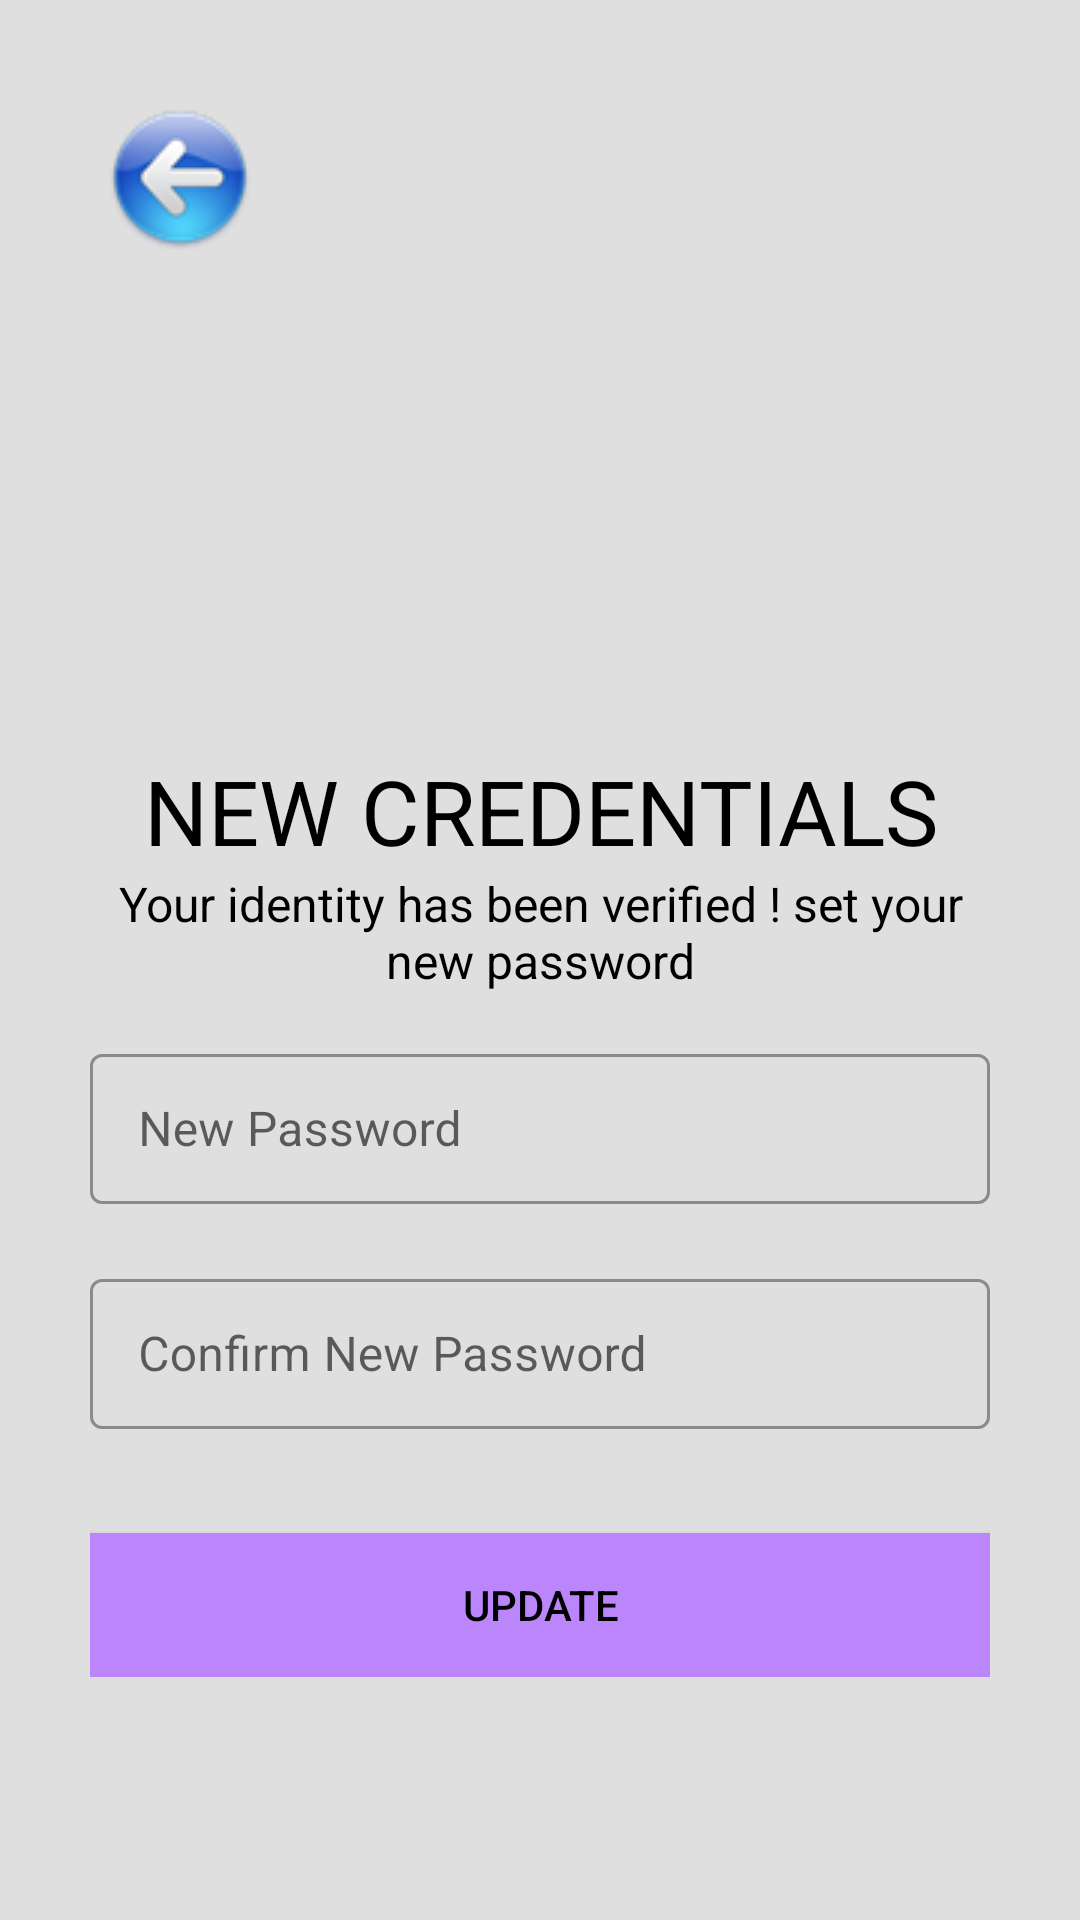

The Android layout XML behind this screen, and the referenced resources:
<!-- AndroidManifest.xml: application theme Theme.ITBSTutoringApp -->
<!-- res/layout/activity_set_new_password.xml -->
<?xml version="1.0" encoding="utf-8"?>
<ScrollView xmlns:android="http://schemas.android.com/apk/res/android"
    xmlns:app="http://schemas.android.com/apk/res-auto"
    xmlns:tools="http://schemas.android.com/tools"
    android:layout_width="match_parent"
    android:layout_height="match_parent"
    android:background="#458E8888"
    android:padding="30dp"
    tools:context=".set_new_password">

    <LinearLayout
        android:layout_width="match_parent"
        android:layout_height="wrap_content"
        android:orientation="vertical">


        <ImageView
            android:layout_width="wrap_content"
            android:layout_height="wrap_content"
            android:onClick="goToHomeFromSetNewPassword"
            android:padding="5dp"
            android:contentDescription="back_icon"
            android:src="@drawable/backicon"
             />


        <ImageView
            android:id="@+id/set_new_password_icon"
            android:layout_width="80dp"
            android:layout_height="80dp"
            android:layout_gravity="center"
            android:layout_marginTop="50dp"
            android:src="@drawable/passwordicon" />


        <TextView
            android:id="@+id/set_new_password_title"
            android:layout_width="wrap_content"
            android:layout_height="wrap_content"
            android:layout_gravity="center"
            android:layout_marginTop="30dp"
            android:gravity="center"
            android:text="New Credentials"
            android:textAlignment="center"
            android:textAllCaps="true"
            android:textColor="@color/black"
            android:textSize="30sp" />


        <TextView
            android:id="@+id/set_new_password_description"
            android:layout_width="wrap_content"
            android:layout_height="wrap_content"
            android:layout_gravity="center"
            android:gravity="center"
            android:text="Your identity has been verified ! set your new password"
            android:textAlignment="center"
            android:textColor="@color/black"
            android:textSize="16sp" />


        <com.google.android.material.textfield.TextInputLayout
            style="@style/Widget.MaterialComponents.TextInputLayout.OutlinedBox.Dense"
            android:layout_width="match_parent"
            android:layout_marginTop="15dp"
            android:layout_height="60dp">

            <EditText
                android:id="@+id/new_password"
                android:layout_width="match_parent"
                android:layout_height="50dp"
                android:layout_marginTop="25dp"
                android:drawableLeft="@drawable/baseline_lock_24"
                android:drawablePadding="8dp"
                android:hint="New Password"
                android:padding="8dp"
                android:textColor="@color/black"
                tools:ignore="HardcodedText" />

        </com.google.android.material.textfield.TextInputLayout>

        <com.google.android.material.textfield.TextInputLayout
            style="@style/Widget.MaterialComponents.TextInputLayout.OutlinedBox.Dense"
            android:layout_width="match_parent"
            android:layout_marginTop="15dp"
            android:layout_height="60dp">

            <EditText
                android:id="@+id/confirm_password"
                android:layout_width="match_parent"
                android:layout_height="50dp"
                android:layout_marginTop="25dp"
                android:drawableLeft="@drawable/baseline_lock_24"
                android:drawablePadding="8dp"
                android:hint="Confirm New Password"
                android:padding="8dp"
                android:textColor="@color/black"
                tools:ignore="HardcodedText" />

        </com.google.android.material.textfield.TextInputLayout>


        <Button
            android:layout_width="match_parent"
            android:layout_height="wrap_content"
            android:layout_marginTop="30dp"
            android:background="@color/purple_200"
            android:onClick="callNextScreenFromOTP"
            android:text="Update"
            android:textColor="@color/black"
            android:transitionName="transition_OTP_screen" />


    </LinearLayout>


</ScrollView>
<!-- resources referenced by this layout -->
<resources>
  <color name="black">#FF000000</color>
  <color name="purple_200">#FFBB86FC</color>
  <!-- drawable backicon: png bitmap (drawable, 4769 bytes) -->
  <style name="Theme.ITBSTutoringApp" parent="Theme.MaterialComponents.DayNight.NoActionBar">
          
          <item name="colorPrimary">@color/lavender</item>
          <item name="colorPrimaryVariant">@color/lavender</item>
          <item name="colorOnPrimary">@color/white</item>
          
          <item name="colorSecondary">@color/teal_200</item>
          <item name="colorSecondaryVariant">@color/teal_700</item>
          <item name="colorOnSecondary">@color/black</item>
          
          <item name="android:statusBarColor">?attr/colorPrimaryVariant</item>
          
      </style>
  <color name="lavender">#8692f7</color>
  <color name="white">#FFFFFFFF</color>
  <color name="teal_200">#ED8D00</color>
  <color name="teal_700">#FF018786</color>
</resources>
